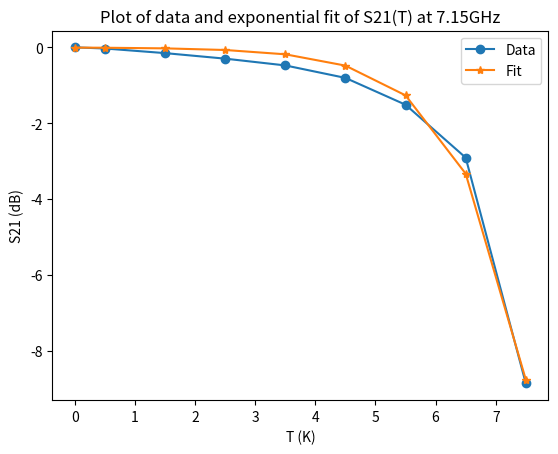

Reproduce this figure in Python.
# -*- coding: utf-8 -*-
"""
Created on Fri Nov 16 15:18:02 2018

[redacted]
"""
import numpy as np
import matplotlib.pyplot as plt
import math as m

## 3.4 GHz

T = np.array([4.5,
              5,
              6,
              7,
              8,
              9,
              10,
              11,
              12])

mag = np.array([-7.8585777,
-7.888826036,
-8.010502305,
-8.15647343,
-8.335170378,
-8.66435417,
-9.372127966,
-10.76848787,
-16.72348347
])

T0  = T[0]
T   = T -T0

mag0    = mag[0]
mag     = mag - mag0

a = -0.006205
b = 0.9671


matlab_fit = a*np.exp(b*T)

plt.plot(T, mag, marker='o')
plt.plot(T, matlab_fit, marker='*')

plt.title('Plot of data and exponential fit of S21(T) at 7.15GHz')
plt.legend(['Data', 'Fit'])

plt.ylabel('S21 (dB)')
plt.xlabel('T (K)')
